Photos from the image-classification dataset "vision" in the GitHub repository Woodsy2660/weld-fusion-thesis. Its 3 classes are: crack, lack of fusion, porosity.

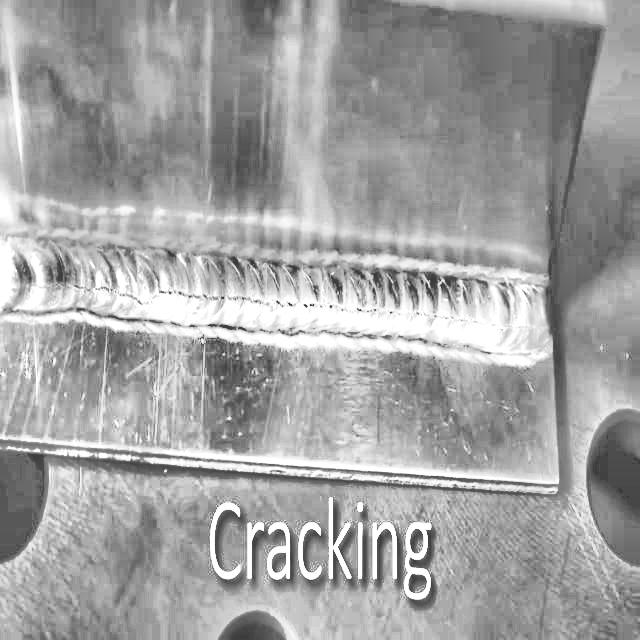
Label: crack

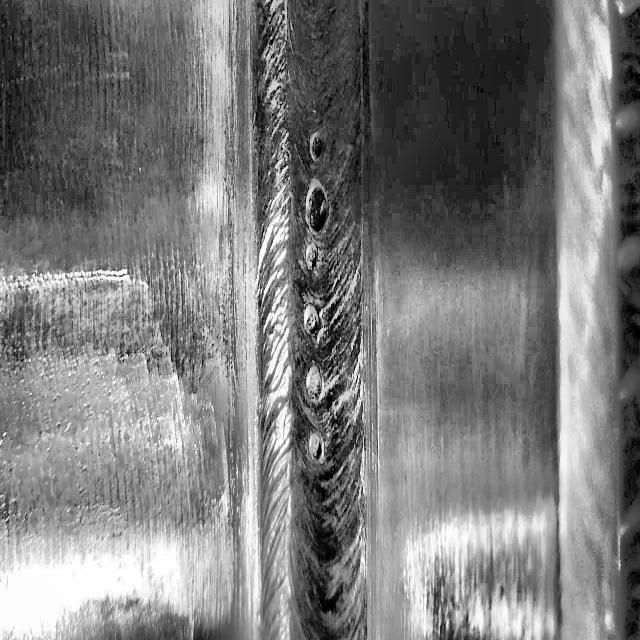
Label: porosity

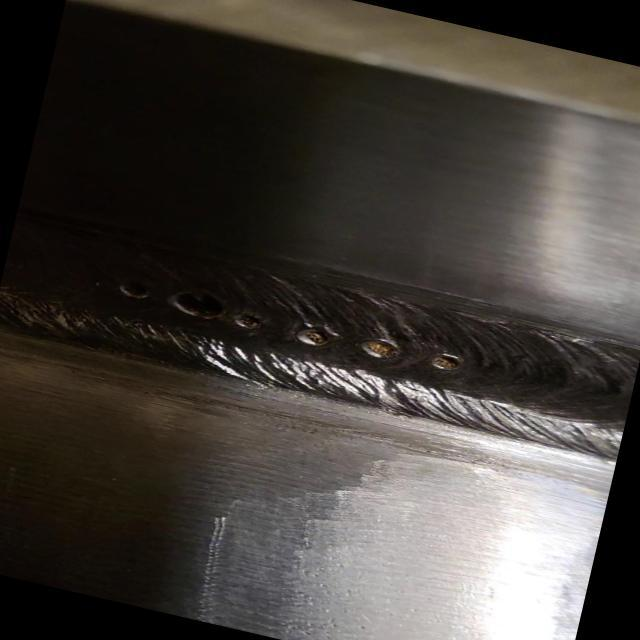
Label: lack of fusion

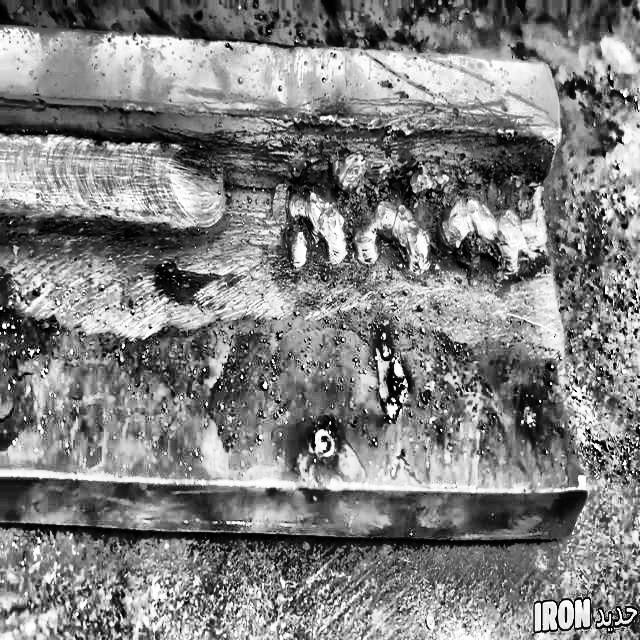
Label: lack of fusion

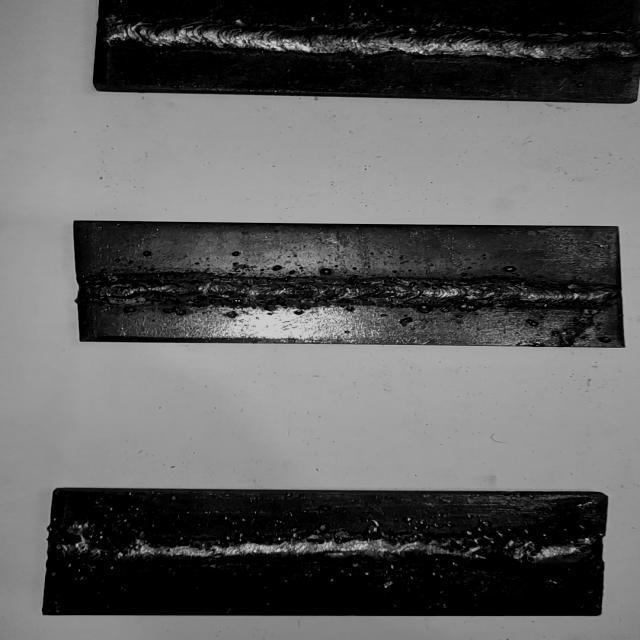
Label: crack

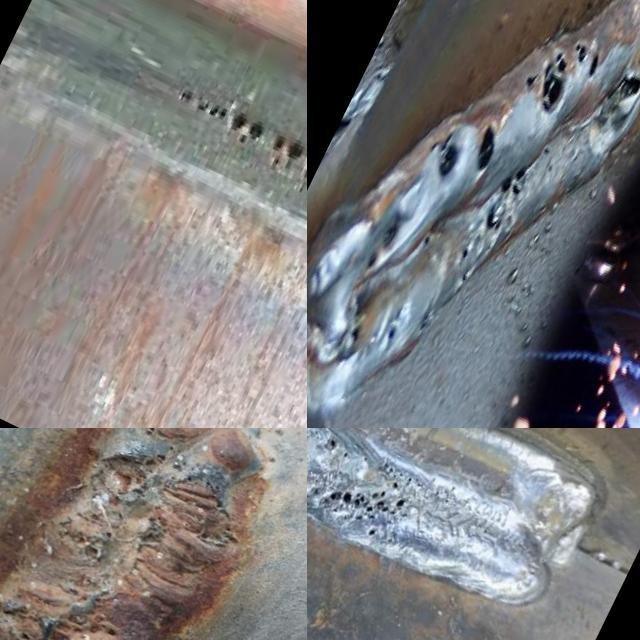
Label: lack of fusion
